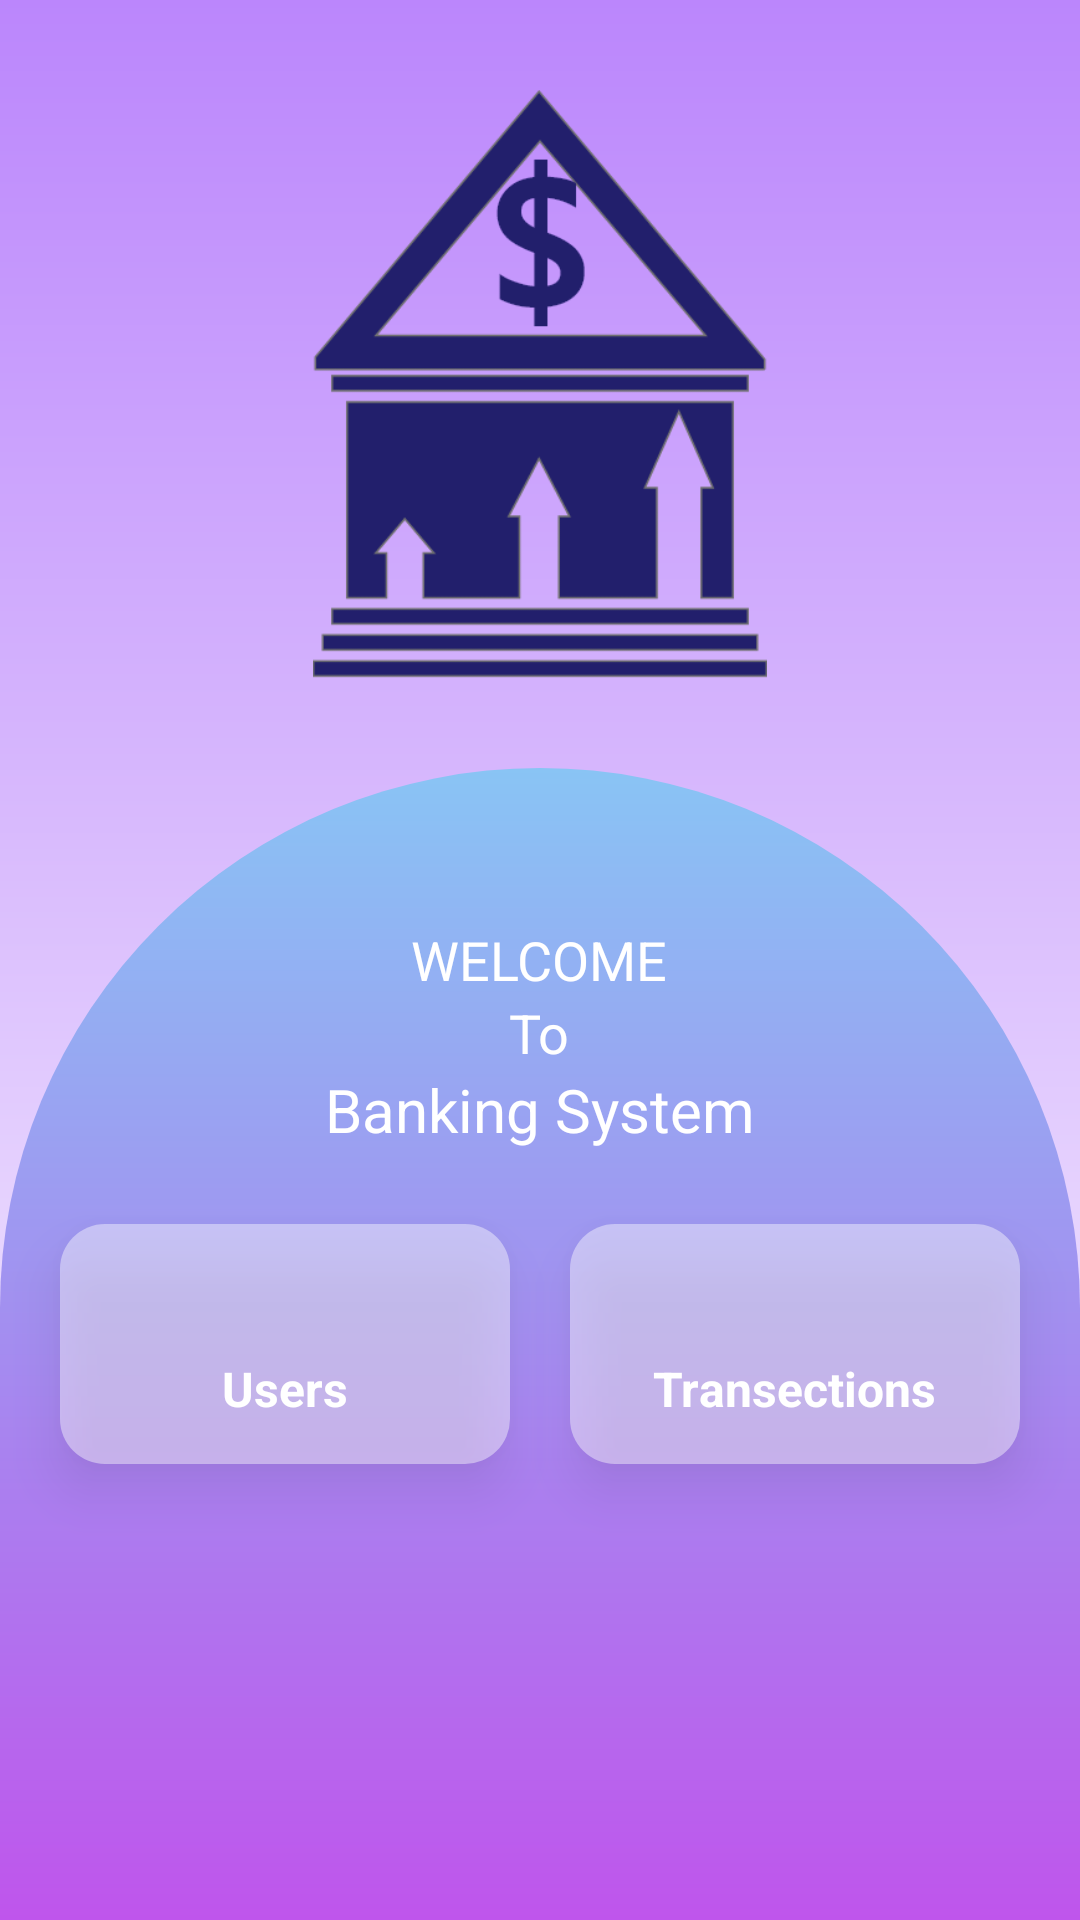

Reconstruct the res/layout file that produces this screen, plus the resources it refers to.
<!-- AndroidManifest.xml: application theme Theme.SimpleBankingApplication -->
<!-- res/layout/fragment_home.xml -->
<?xml version="1.0" encoding="utf-8"?>
<RelativeLayout xmlns:android="http://schemas.android.com/apk/res/android"
    xmlns:tools="http://schemas.android.com/tools"
    android:layout_width="match_parent"
    android:background="@drawable/gradient"
    android:layout_height="match_parent"
    tools:context=".Fragments.HomeFragment">

    <LinearLayout
        android:layout_width="match_parent"
        android:layout_height="match_parent"
        android:orientation="vertical"

        >

    <LinearLayout
        android:id="@+id/linearLayout"
        android:layout_width="match_parent"
        android:layout_height="0dp"
        android:layout_weight="1"
        >

        <ImageView
            android:id="@+id/imageView"
            android:layout_width="match_parent"
            android:layout_height="match_parent"
            android:padding="30dp"
            android:src="@drawable/bank_logo"
            android:contentDescription="@string/back_description" />

    </LinearLayout>

    <LinearLayout
        android:layout_width="match_parent"
        android:layout_height="0dp"
        android:layout_weight="1.5"
        android:background="@drawable/cardbackll"
        android:orientation="horizontal"
        android:gravity="center"
        >

        <RelativeLayout
            android:id="@+id/usersBtn"
            android:layout_width="wrap_content"
            android:layout_height="wrap_content"
            android:layout_marginEnd="10dp"
            android:background="@drawable/user_btn_back"
            android:elevation="10dp"
            >

            <LinearLayout
                android:layout_width="150dp"
                android:layout_height="80dp"
                android:orientation="vertical"
                android:gravity="center"
                tools:ignore="UseCompoundDrawables,UselessParent">

                <ImageView
                    android:id="@+id/personImage"
                    android:layout_width="30dp"
                    android:layout_height="30dp"
                    android:contentDescription="@string/user_vector"
                    android:src="@drawable/persons"
                    />

                <TextView
                    android:layout_width="wrap_content"
                    android:layout_height="wrap_content"
                    android:text="@string/userText"
                    android:textColor="@color/white"
                    android:textAlignment="center"
                    android:textSize="16sp"
                    android:textStyle="bold"
                    />

            </LinearLayout>

        </RelativeLayout>

        <RelativeLayout
            android:id="@+id/transectionBtn"
            android:layout_width="150dp"
            android:layout_height="80dp"
            android:elevation="10dp"
            android:background="@drawable/user_btn_back"
            android:layout_marginStart="10dp"
            >

            <LinearLayout
                android:layout_width="150dp"
                android:layout_height="80dp"
                android:orientation="vertical"
                android:gravity="center"
                tools:ignore="UseCompoundDrawables,UselessParent">

                <ImageView
                    android:layout_width="30dp"
                    android:layout_height="30dp"
                    android:contentDescription="@string/user_vector"
                    android:src="@drawable/transections"
                    />

                <TextView
                    android:layout_width="wrap_content"
                    android:layout_height="wrap_content"
                    android:text="@string/transectiosText"
                    android:textAlignment="center"
                    android:textColor="@color/white"
                    android:textSize="16sp"
                    android:textStyle="bold"
                    />

            </LinearLayout>

        </RelativeLayout>

    </LinearLayout>


    </LinearLayout>


    <TextView
        android:id="@+id/welcomeText"
        android:layout_width="wrap_content"
        android:layout_height="wrap_content"
        android:text="@string/Welcome"
        android:textSize="18sp"
        android:textColor="@color/white"
        android:layout_centerInParent="true"
        />

    <TextView
        android:id="@+id/toText"
        android:layout_width="wrap_content"
        android:layout_height="wrap_content"
        android:text="@string/to"
        android:textSize="18sp"
        android:textColor="@color/white"
        android:layout_centerInParent="true"
        android:layout_below="@+id/welcomeText"
        />

    <TextView
        android:layout_width="wrap_content"
        android:layout_height="wrap_content"
        android:text="@string/bank_app"
        android:textSize="20sp"
        android:textColor="@color/white"
        android:layout_centerInParent="true"
        android:layout_below="@+id/toText"
        />


</RelativeLayout>
<!-- resources referenced by this layout -->
<resources>
  <color name="white">#FFFFFFFF</color>
  <!-- drawable bank_logo: png bitmap (drawable-hdpi, 17759 bytes) -->
  <!-- drawable cardbackll (drawable) -->
  <?xml version="1.0" encoding="utf-8"?>
  <shape xmlns:android="http://schemas.android.com/apk/res/android"
      android:shape="rectangle"
      >
  
      <corners android:topLeftRadius="200dp"
          android:topRightRadius="200dp"/>
  
      <gradient android:startColor="@color/gradientstart"
          android:endColor="@color/gradientend"
          android:angle="270"
          />
  
  </shape>
  <!-- drawable gradient (drawable) -->
  <?xml version="1.0" encoding="utf-8"?>
  <shape xmlns:android="http://schemas.android.com/apk/res/android"
      android:shape="rectangle">
      <gradient android:startColor="@color/purple_200"
          android:endColor="@color/white"
          android:angle="270"
          />
  
  </shape>
  <!-- drawable user_btn_back (drawable) -->
  <?xml version="1.0" encoding="utf-8"?>
  <shape xmlns:android="http://schemas.android.com/apk/res/android"
      android:shape="rectangle">
  
      <solid android:color="#6DFFFFFF"
          />
  
      <corners android:radius="15dp"
          />
  
  </shape>
  <string name="Welcome">WELCOME</string>
  <string name="back_description">Bank Logo</string>
  <string name="bank_app">Banking System</string>
  <string name="to">To</string>
  <string name="transectiosText">Transections</string>
  <string name="userText">Users</string>
  <string name="user_vector">Users Vector</string>
  <style name="Theme.SimpleBankingApplication" parent="Theme.MaterialComponents.DayNight.NoActionBar">
          
          <item name="colorPrimary">@color/purple_500</item>
          <item name="colorPrimaryVariant">@color/purple_700</item>
          <item name="colorOnPrimary">@color/white</item>
          
          <item name="colorSecondary">@color/teal_200</item>
          <item name="colorSecondaryVariant">@color/teal_700</item>
          <item name="colorOnSecondary">@color/black</item>
          
          <item name="android:statusBarColor" tools:targetApi="l">?attr/colorPrimaryVariant</item>
          
      </style>
  <color name="gradientstart">#89C4F4</color>
  <color name="gradientend">#BF55EC</color>
  <color name="purple_200">#FFBB86FC</color>
  <color name="purple_500">#FF6200EE</color>
  <color name="purple_700">#FF3700B3</color>
  <color name="teal_200">#FF03DAC5</color>
  <color name="teal_700">#FF018786</color>
  <color name="black">#FF000000</color>
</resources>
